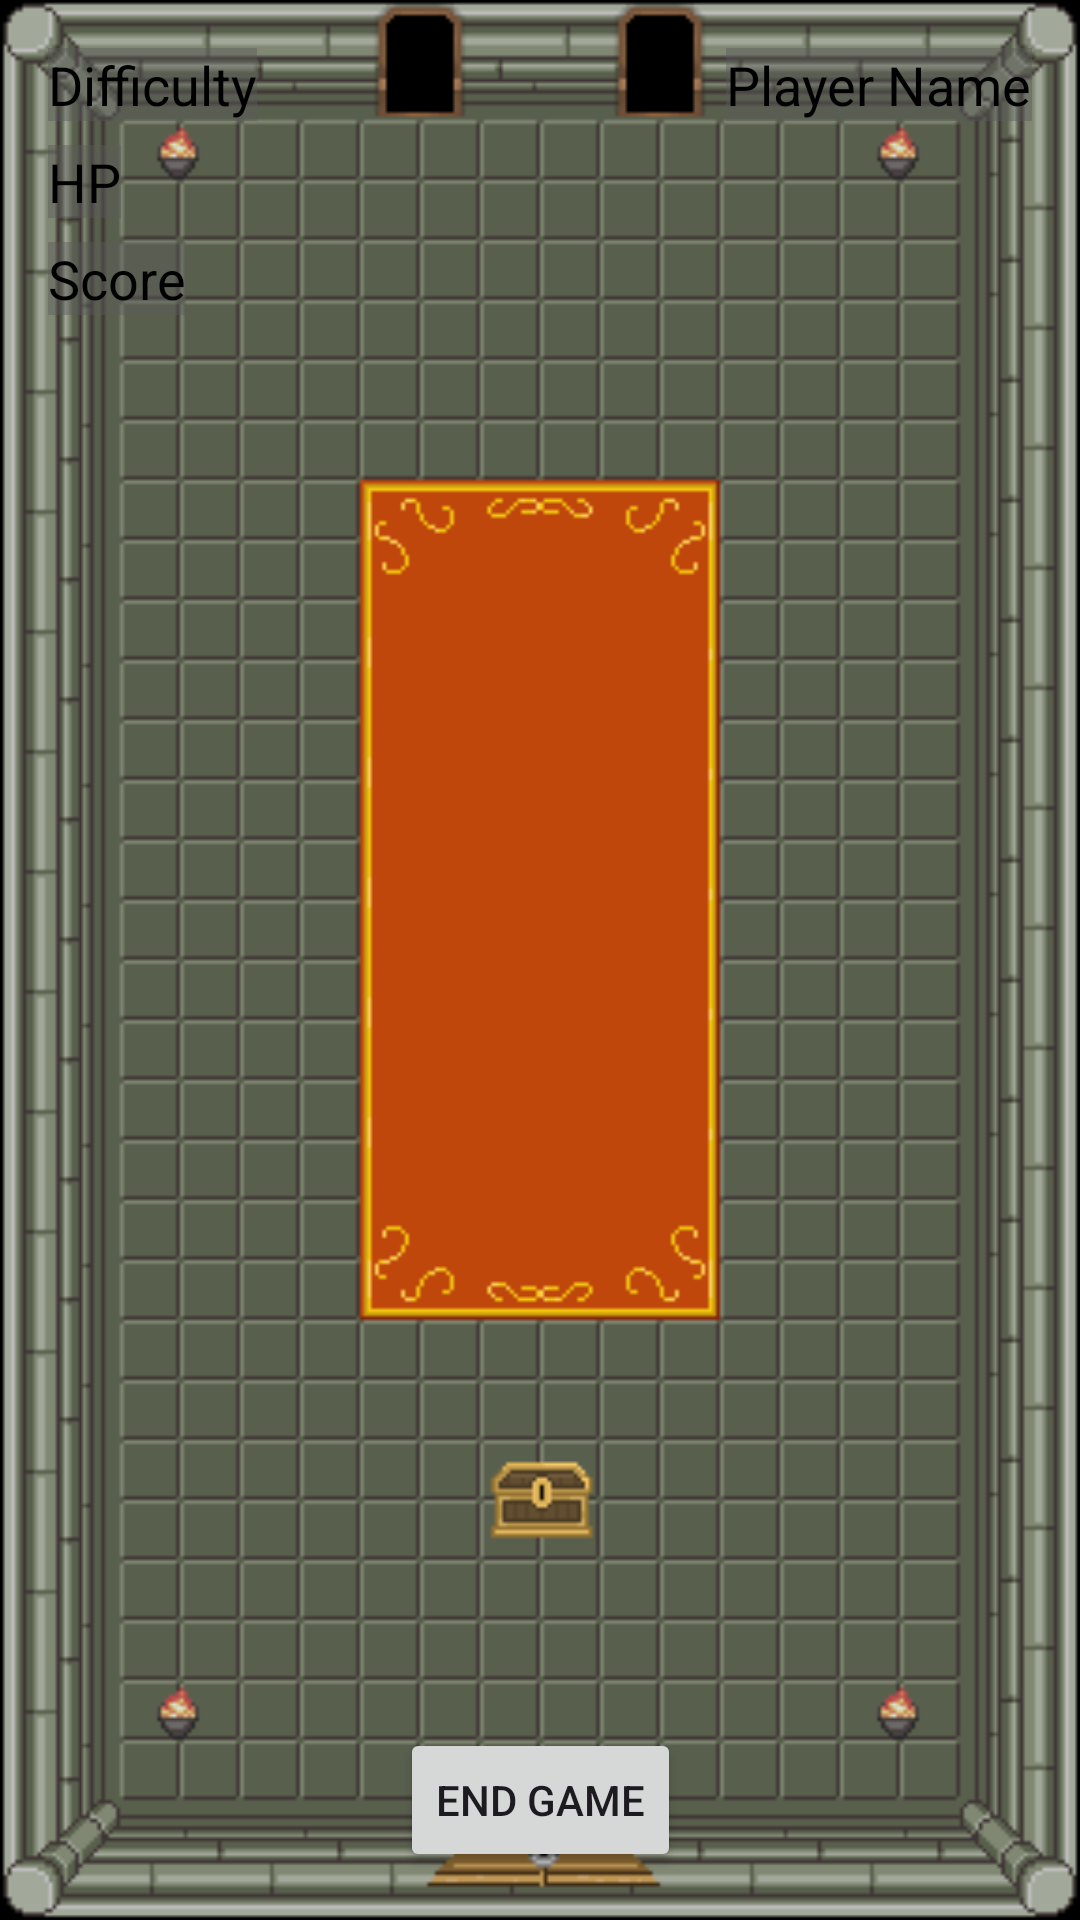

Reconstruct the res/layout file that produces this screen, plus the resources it refers to.
<!-- AndroidManifest.xml: application theme Theme.Runecrawl -->
<!-- res/layout/room3.xml -->
<?xml version="1.0" encoding="utf-8"?>
<androidx.constraintlayout.widget.ConstraintLayout xmlns:android="http://schemas.android.com/apk/res/android"
    xmlns:app="http://schemas.android.com/apk/res-auto"
    xmlns:tools="http://schemas.android.com/tools"
    android:layout_width="match_parent"
    android:layout_height="match_parent"
    tools:context=".View.GameActivity">

    <ImageView
        android:id="@+id/imageView"
        android:layout_width="match_parent"
        android:layout_height="match_parent"
        app:srcCompat="@drawable/map3"
        tools:layout_editor_absoluteX="-56dp"
        tools:layout_editor_absoluteY="104dp" />

    
    <TextView
        android:id="@+id/playerName"
        android:layout_width="wrap_content"
        android:layout_height="wrap_content"
        android:layout_marginTop="16dp"
        android:layout_marginEnd="16dp"
        android:background="#6D5A5A5A"
        android:text="Player Name"
        android:textColor="#000000"
        android:textSize="18sp"
        app:layout_constraintEnd_toEndOf="parent"
        app:layout_constraintTop_toTopOf="parent" />

    
    <TextView
        android:id="@+id/difficulty"
        android:layout_width="wrap_content"
        android:layout_height="wrap_content"
        android:layout_marginStart="16dp"
        android:layout_marginTop="16dp"
        android:background="#6D5A5A5A"
        android:text="Difficulty"
        android:textColor="#000000"
        android:textSize="18sp"
        app:layout_constraintStart_toStartOf="parent"
        app:layout_constraintTop_toTopOf="parent" />

    
    <TextView
        android:id="@+id/hitpoints"
        android:layout_width="wrap_content"
        android:layout_height="wrap_content"
        android:layout_marginStart="16dp"
        android:layout_marginTop="8dp"
        android:background="#6D5A5A5A"
        android:text="HP"
        android:textColor="#000000"
        android:textSize="18sp"
        app:layout_constraintStart_toStartOf="parent"
        app:layout_constraintTop_toBottomOf="@+id/difficulty" />

    
    <TextView
        android:id="@+id/score3"
        android:layout_width="wrap_content"
        android:layout_height="wrap_content"
        android:layout_marginStart="16dp"
        android:layout_marginTop="8dp"
        android:background="#6D5A5A5A"
        android:text="Score"
        android:textColor="#000000"
        android:textSize="18sp"
        app:layout_constraintStart_toStartOf="parent"
        app:layout_constraintTop_toBottomOf="@+id/hitpoints" />

    
    <ImageView
        android:id="@+id/playerSprite"
        android:layout_width="64dp"
        android:layout_height="64dp"
        android:contentDescription="@null"
        app:layout_constraintBottom_toBottomOf="parent"
        app:layout_constraintEnd_toEndOf="parent"
        app:layout_constraintStart_toStartOf="parent"
        app:layout_constraintTop_toTopOf="parent"
        app:srcCompat="@drawable/archer" />

    
    <Button
        android:id="@+id/endGameButton"
        android:layout_width="wrap_content"
        android:layout_height="wrap_content"
        android:layout_marginBottom="16dp"
        android:text="End Game"
        app:layout_constraintBottom_toBottomOf="parent"
        app:layout_constraintEnd_toEndOf="parent"
        app:layout_constraintStart_toStartOf="parent" />

</androidx.constraintlayout.widget.ConstraintLayout>
<!-- resources referenced by this layout -->
<resources>
  <!-- drawable map3: png bitmap (drawable, 10001 bytes) -->
  <style name="Theme.Runecrawl" parent="Theme.MaterialComponents.DayNight.DarkActionBar">
          
          <item name="colorPrimary">@color/purple_500</item>
          <item name="colorPrimaryVariant">@color/purple_700</item>
          <item name="colorOnPrimary">@color/white</item>
          
          <item name="colorSecondary">@color/teal_200</item>
          <item name="colorSecondaryVariant">@color/teal_700</item>
          <item name="colorOnSecondary">@color/black</item>
          
          <item name="android:statusBarColor">?attr/colorPrimaryVariant</item>
          
      </style>
  <!-- not gathered from this repository: default colours our renderer supplied (Android Studio template values) -->
  <color name="purple_500">#FF6200EE</color>
  <color name="purple_700">#FF3700B3</color>
  <color name="teal_200">#FF03DAC5</color>
  <color name="teal_700">#FF018786</color>
  <color name="black">#FF000000</color>
  <color name="white">#FFFFFFFF</color>
</resources>
